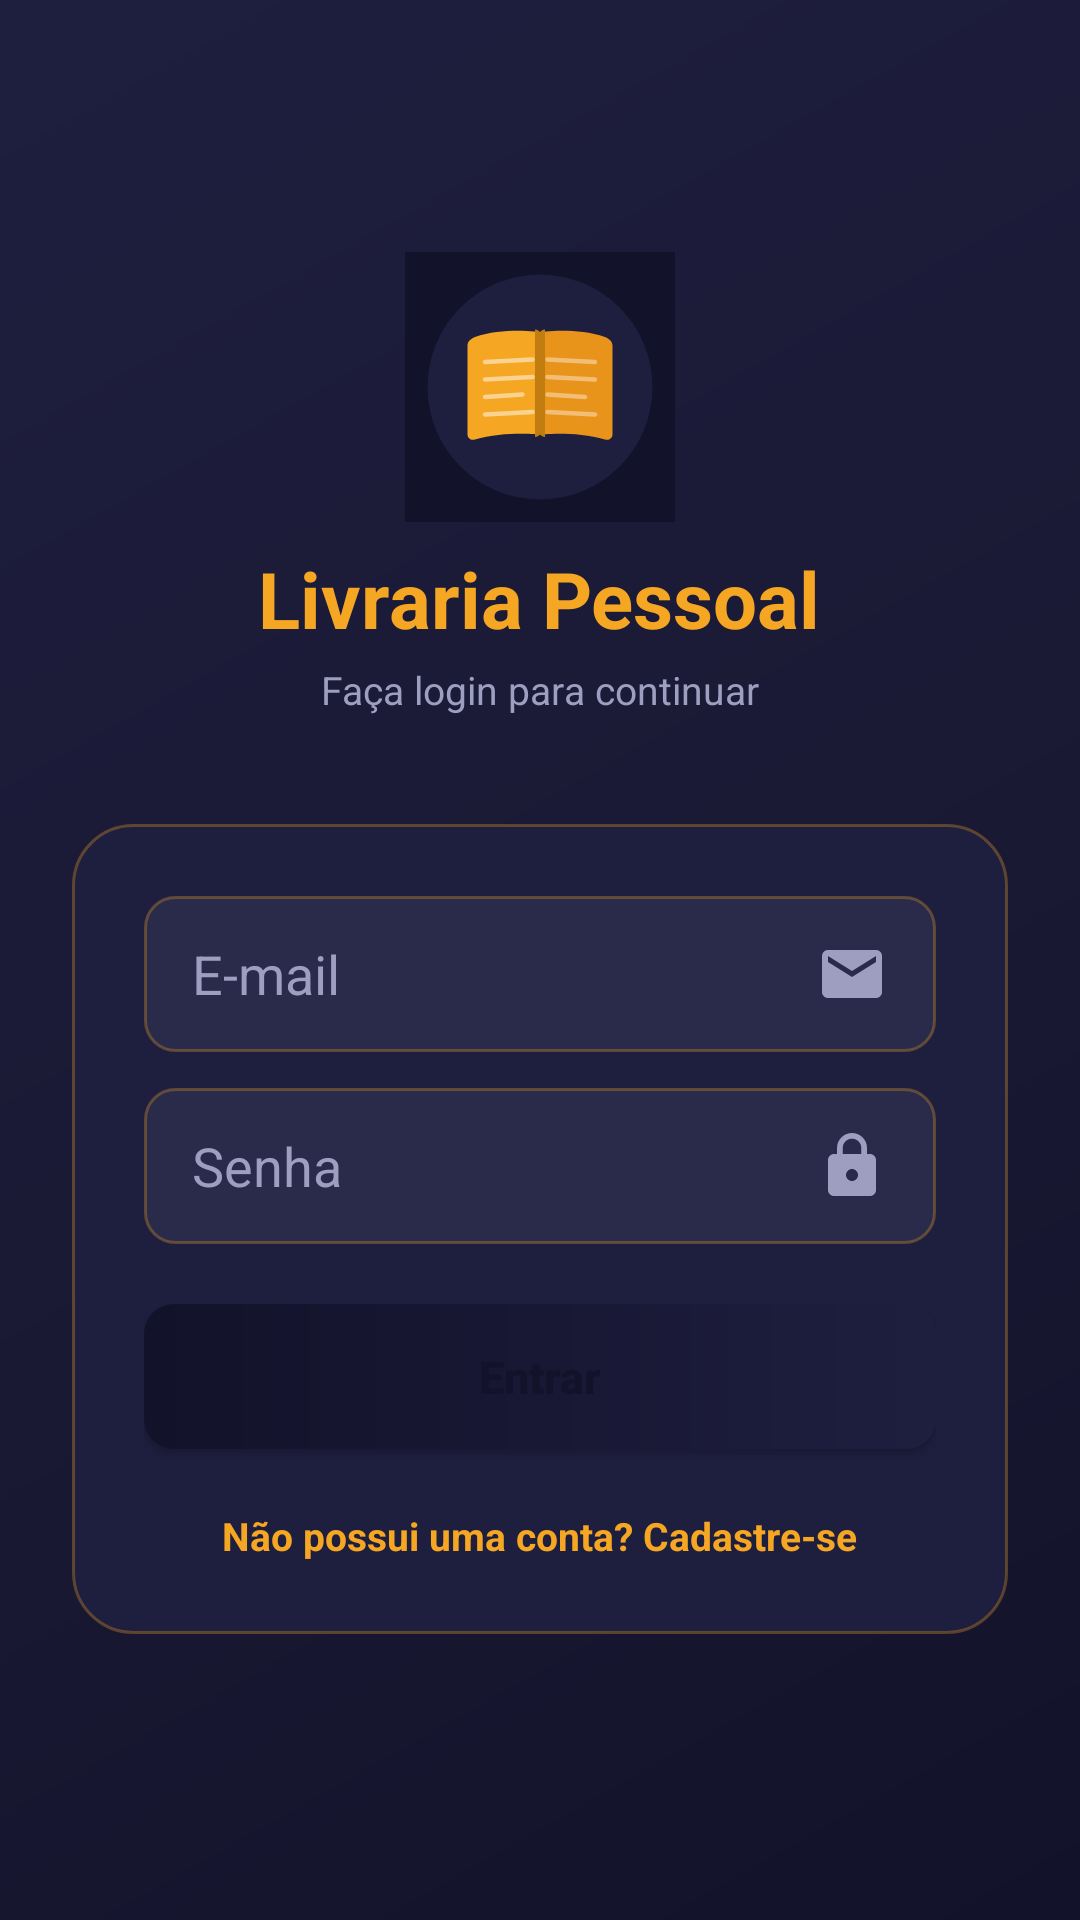

Produce the Android XML layout that renders to this screen, including the resource entries it uses.
<!-- AndroidManifest.xml: application theme Theme.Imepac -->
<!-- res/layout/activity_form_login.xml -->
<?xml version="1.0" encoding="utf-8"?>
<androidx.constraintlayout.widget.ConstraintLayout
    xmlns:android="http://schemas.android.com/apk/res/android"
    xmlns:app="http://schemas.android.com/apk/res-auto"
    xmlns:tools="http://schemas.android.com/tools"
    android:layout_width="match_parent"
    android:layout_height="match_parent"
    android:background="@drawable/background"
    tools:context=".FormLogin">

    <androidx.core.widget.NestedScrollView
        android:layout_width="match_parent"
        android:layout_height="match_parent">

        <LinearLayout
            android:layout_width="match_parent"
            android:layout_height="wrap_content"
            android:orientation="vertical"
            android:padding="24dp"
            android:gravity="center_horizontal">

            
            <ImageView
                android:layout_width="90dp"
                android:layout_height="90dp"
                android:layout_marginTop="60dp"
                android:layout_marginBottom="8dp"
                android:src="@drawable/ic_livro_splash"
                android:contentDescription="Logo" />

            <TextView
                android:layout_width="wrap_content"
                android:layout_height="wrap_content"
                android:text="Livraria Pessoal"
                android:textColor="@color/primaria"
                android:textSize="26sp"
                android:textStyle="bold"
                android:layout_marginBottom="4dp" />

            <TextView
                android:layout_width="wrap_content"
                android:layout_height="wrap_content"
                android:text="Faça login para continuar"
                android:textColor="@color/texto_secundario"
                android:textSize="13sp"
                android:layout_marginBottom="36dp" />

            
            <LinearLayout
                style="@style/ContainerComponents"
                android:layout_width="match_parent"
                android:layout_height="wrap_content"
                android:orientation="vertical">

                <EditText
                    android:id="@+id/edit_email_login"
                    style="@style/Edit_Text"
                    android:layout_width="match_parent"
                    android:layout_height="wrap_content"
                    android:hint="E-mail"
                    android:inputType="textEmailAddress"
                    android:drawableEnd="@drawable/ic_email"
                    android:drawablePadding="10dp"
                    android:drawableTint="@color/texto_secundario"
                    android:layout_marginBottom="12dp" />

                <EditText
                    android:id="@+id/edit_senha_login"
                    style="@style/Edit_Text"
                    android:layout_width="match_parent"
                    android:layout_height="wrap_content"
                    android:hint="Senha"
                    android:inputType="textPassword"
                    android:drawableEnd="@drawable/ic_senha"
                    android:drawablePadding="10dp"
                    android:drawableTint="@color/texto_secundario"
                    android:layout_marginBottom="20dp" />

                <Button
                    android:id="@+id/bt_entrar_login"
                    style="@style/button"
                    android:layout_width="match_parent"
                    android:layout_height="wrap_content"
                    android:text="Entrar" />

                <ProgressBar
                    android:id="@+id/progressbar_login"
                    android:layout_width="wrap_content"
                    android:layout_height="wrap_content"
                    android:layout_gravity="center"
                    android:visibility="gone"
                    android:layout_marginTop="10dp" />

                <TextView
                    android:id="@+id/text_tela_cadastro_login"
                    android:layout_width="wrap_content"
                    android:layout_height="wrap_content"
                    android:layout_gravity="center"
                    android:layout_marginTop="20dp"
                    android:text="Não possui uma conta? Cadastre-se"
                    android:textColor="@color/primaria"
                    android:textStyle="bold"
                    android:textSize="13sp" />

            </LinearLayout>

        </LinearLayout>
    </androidx.core.widget.NestedScrollView>

</androidx.constraintlayout.widget.ConstraintLayout>
<!-- resources referenced by this layout -->
<resources>
  <color name="primaria">#F5A623</color>
  <color name="texto_secundario">#9E9EC0</color>
  <!-- drawable background (drawable) -->
  <?xml version="1.0" encoding="utf-8"?>
  <shape xmlns:android="http://schemas.android.com/apk/res/android">
      <gradient
          android:startColor="@color/fundo_escuro"
          android:centerColor="#1A1A35"
          android:endColor="@color/fundo_card"
          android:angle="135" />
  </shape>
  <!-- drawable ic_email (drawable) -->
  <vector xmlns:android="http://schemas.android.com/apk/res/android"
      android:width="24dp"
      android:height="24dp"
      android:viewportWidth="24"
      android:viewportHeight="24"
      android:tint="#888888">
    <path
        android:fillColor="@android:color/white"
        android:pathData="M20,4H4c-1.1,0 -1.99,0.9 -1.99,2L2,18c0,1.1 0.9,2 2,2h16c1.1,0 2,-0.9 2,-2V6c0,-1.1 -0.9,-2 -2,-2zM20,8l-8,5 -8,-5V6l8,5 8,-5v2z"/>
  </vector>
  <!-- drawable ic_senha (drawable) -->
  <vector xmlns:android="http://schemas.android.com/apk/res/android"
      android:width="24dp"
      android:height="24dp"
      android:viewportWidth="24"
      android:viewportHeight="24"
      android:tint="#888888">
    <path
        android:fillColor="@android:color/white"
        android:pathData="M18,8h-1V6c0,-2.76 -2.24,-5 -5,-5S7,3.24 7,6v2H6c-1.1,0 -2,0.9 -2,2v10c0,1.1 0.9,2 2,2h12c1.1,0 2,-0.9 2,-2V10c0,-1.1 -0.9,-2 -2,-2zM12,17c-1.1,0 -2,-0.9 -2,-2s0.9,-2 2,-2 2,0.9 2,2 -0.9,2 -2,2zM15.1,8H8.9V6c0,-1.71 1.39,-3.1 3.1,-3.1 1.71,0 3.1,1.39 3.1,3.1v2z"/>
  </vector>
  <style name="ContainerComponents">
          <item name="android:background">@drawable/container_components</item>
          <item name="android:padding">24dp</item>
      </style>
  <style name="Edit_Text">
          <item name="android:background">@drawable/edit_text</item>
          <item name="android:minHeight">52dp</item>
          <item name="android:paddingStart">16dp</item>
          <item name="android:paddingEnd">16dp</item>
          <item name="android:paddingTop">12dp</item>
          <item name="android:paddingBottom">12dp</item>
          <item name="android:textColor">@color/texto_principal</item>
          <item name="android:textColorHint">@color/texto_secundario</item>
      </style>
  <style name="button">
          <item name="android:background">@drawable/button</item>
          <item name="android:textColor">@color/fundo_escuro</item>
          <item name="android:textStyle">bold</item>
          <item name="android:textAllCaps">false</item>
          <item name="android:paddingTop">14dp</item>
          <item name="android:paddingBottom">14dp</item>
          <item name="android:textSize">15sp</item>
      </style>
  <style name="Theme.Imepac" parent="Base.Theme.Imepac" />
  <color name="fundo_escuro">#12122A</color>
  <color name="fundo_card">#1E1E3F</color>
  <!-- drawable container_components (drawable) -->
  <?xml version="1.0" encoding="utf-8"?>
  <shape xmlns:android="http://schemas.android.com/apk/res/android">
      <solid android:color="@color/fundo_card" />
      <corners android:radius="20dp" />
      <stroke
          android:width="1dp"
          android:color="@color/primaria_alpha30" />
  </shape>
  <color name="texto_principal">#F0EDE6</color>
  <!-- drawable button (drawable) -->
  <?xml version="1.0" encoding="utf-8"?>
  <shape xmlns:android="http://schemas.android.com/apk/res/android">
      <gradient
          android:startColor="@color/azul_imepac"
          android:endColor="@color/azul_claro"
          android:angle="0" />
      <corners android:radius="10dp" />
  </shape>
  <color name="primaria_alpha30">#4DF5A623</color>
  <color name="fundo_campo">#2A2A4A</color>
  <color name="azul_imepac">#12122A</color>
  <color name="azul_claro">#1E1E3F</color>
  <color name="primaria_escura">#C17D0F</color>
</resources>
